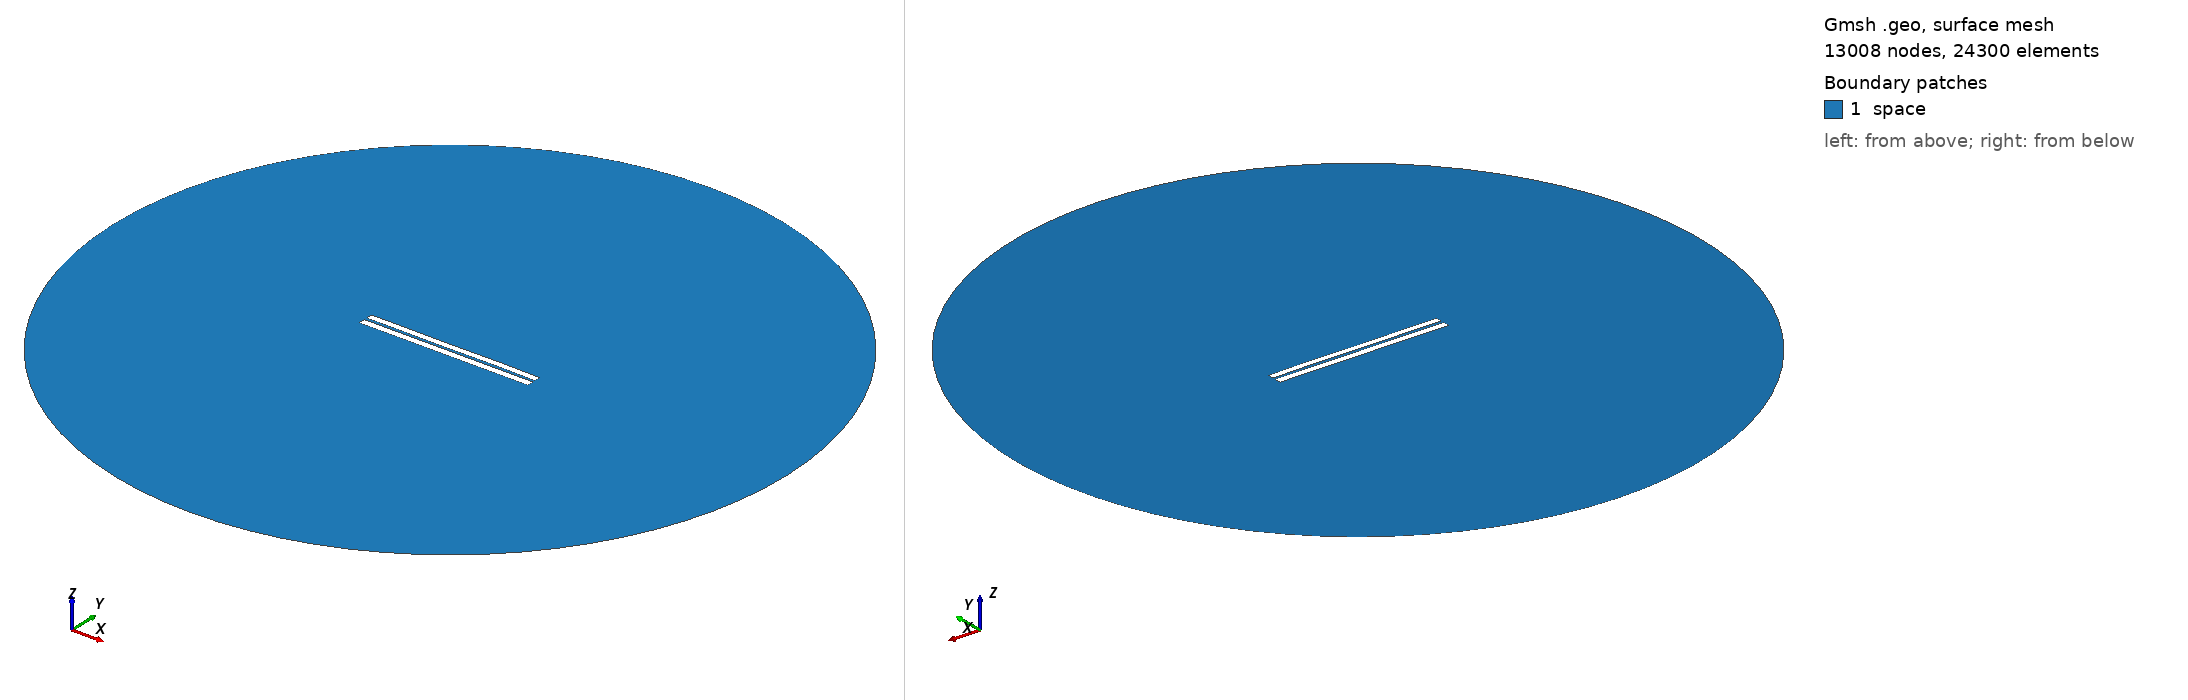

Gmsh geometry script, surface-meshed: 13008 nodes, 24300 surface elements. Boundary patches (legend numbers): 1 space. Left view from above one corner, right view from below the opposite corner. Legend entries are the model's physical surfaces. The drawing asked Gmsh for element sizes between 1% and 20% of the model's largest extent; the script's own settings can give other sizes.

=== 3309.geo (drawn) ===
//---------------------------------------
// Geometry kernel
//---------------------------------------

SetFactory("OpenCASCADE");



//---------------------------------------
// Parameters of the geometry
//---------------------------------------

// Overetch of the upper plate
overetch = 0.125;

// Distance between the plates
distance = 1.5;

// Discretization over the x axis (for the deformation)
nx = 50; 

// Length of the plate
L = 100 - overetch; 

// Number of modes
n = 4; 

// 1st mode coefficient
coeff(1) = -0.075;
beta(1) = 0.596864 * 3.1415926535 / L;

// 2nd mode coefficient
coeff(2) = 0.0;
beta(2) = 1.49418 * 3.1415926535 / L;

// 3rd mode coefficient
coeff(3) = -0.075;
beta(3) = 2.50025 * 3.1415926535 / L;

// 4th mode coefficient
coeff(4) = 0.07499999999999998;
beta(4) = 3.49999 * 3.1415926535 / L;



//---------------------------------------
// Upper plate (deformed rectangle)
//---------------------------------------

// Coordiantes of the upper plate
xmin = -50;
xmax = 50 - overetch;

// Height of the upper plate
yheight = 4 - 2 * overetch;

// Indexes of the points
UpperID[] = {};
LowerID[] = {};
LeftID[] = {};
RightID[] = {};

// Point index
p = 1;

// Horizontal edges
For i In {1:nx}
    x = xmin + (i-1)*(xmax - xmin)/(nx-1);

    y_bottom = distance / 2 + overetch;
    For j In {1:n}
        C = (Cosh(beta(j)*L) + Cos(beta(j)*L)) / (Sinh(beta(j)*L) + Sin(beta(j)*L));
        y_bottom  = y_bottom + coeff(j) * (Cosh(beta(j)*(x+50)) - Cos(beta(j)*(x+50)) - C * (Sinh(beta(j)*(x+50)) - Sin(beta(j)*(x+50))));
    EndFor

    y_top = y_bottom + yheight;

    Point(p) = {x, y_top, 0, 1.0};
    UpperID[i] = p;
    p = p + 1;

    Point(p) = {x, y_bottom, 0, 1.0};
    LowerID[i] = p;
    p = p + 1;
EndFor

// Create point lists
UpperPts[] = {}; LowerPts[] = {};
For i In {1:nx}
  UpperPts[] += {UpperID[i]};
  LowerPts[] += {LowerID[i]};
EndFor

// Build splines
Spline(1) = {UpperPts[]};
Spline(2) = {LowerPts[]};
Line(3) = {LowerPts[nx-1], UpperPts[nx-1]};
Line(4) = {LowerPts[0], UpperPts[0]};

// Build the plane surface
Curve Loop(1) = {2, 3, -1, -4};
Plane Surface(1) = {1};



//---------------------------------------
// Lower plate (rectangle)
//---------------------------------------

// Vertices
Point(1001) = {-50, -1, 0, 1.0};
Point(1002) = { 50, -1, 0, 1.0};
Point(1003) = { 50,  -5, 0, 1.0};
Point(1004) = {-50,  -5, 0, 1.0};

// Edges
Line(5) = {1001, 1002};
Line(6) = {1002, 1003};
Line(7) = {1003, 1004};
Line(8) = {1004, 1001};

// Plane surface
Line Loop(2) = {5, 6, 7, 8};
Plane Surface(2) = {2}; 



//---------------------------------------
// Outer (fictious) boundary
//---------------------------------------

// Points
Point(1005) = {0, 0, 0};       // Center
Point(1006) = {200, 0, 0};     // Start point
Point(1007) = {0, 200, 0};     // 90 degrees
Point(1008) = {-200, 0, 0};    // 180 degrees
Point(1009) = {0, -200, 0};    // 270 degrees

// Circle arcs (each needs start, center, end)
Circle(9) = {1006, 1005, 1007};
Circle(10) = {1007, 1005, 1008};
Circle(11) = {1008, 1005, 1009};
Circle(12) = {1009, 1005, 1006};

// Plane surface for the entire domain
Curve Loop(3) = {9, 10, 11, 12};
Surface(3) = {3};

// Subtract the plates from the whole domain to obtain the actual domain where we want to solve the equations
BooleanDifference{ Surface{3}; Delete; }{ Surface{1}; Surface{2}; Delete; }




//---------------------------------------
// Transfinite Lines/Curves
//---------------------------------------

// Set the number of points on the boundaries
r = 7;

// Plates
Transfinite Curve {1, 2} = 50*r Using Progression 1;
Transfinite Curve {3, 4} = 2*r Using Progression 1;
Transfinite Line {5, 7} = 50*r Using Progression 1;
Transfinite Line {6, 8} = 2*r Using Progression 1;

// Outer boundary
Transfinite Line {9, 10, 11, 12} = 20 Using Progression 1;



//---------------------------------------
// Physical groups
//---------------------------------------                

// Physical curves (boundaries)
Physical Line("force_segment", 10) = {2};
Physical Line("upper_plate", 11) = {1, 3, 4};
Physical Line("lower_plate", 12) = {5, 6, 7, 8};
Physical Line("boundary", 20) = {9, 10, 11, 12};

// Physical Surfaces
Physical Surface("space", 30) = {3};



//---------------------------------------
// 6. Generate the Mesh
//---------------------------------------

// 2D mesh generation
Mesh 2;
